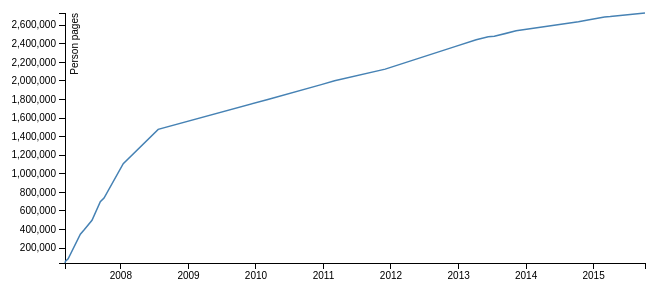
D3 v3 page, settled after 360 driven frames (6 s of simulated time); the page loaded 1 data file(s).



var margin = {top: 20, right: 20, bottom: 30, left: 60},
    width = 660 - margin.left - margin.right,
    height = 300 - margin.top - margin.bottom;

var parseDate = d3.time.format("%d-%b-%Y").parse;

var x = d3.time.scale()
    .range([0, width]);

var y = d3.scale.linear()
    .range([height, 0]);

var xAxis = d3.svg.axis()
    .scale(x)
    .orient("bottom");

var yAxis = d3.svg.axis()
    .scale(y)
    .orient("left");

var line = d3.svg.line()
    .x(function(d) { return x(d.date); })
    .y(function(d) { return y(d.persons); });

var svg = d3.select("body").append("svg")
    .attr("width", width + margin.left + margin.right)
    .attr("height", height + margin.top + margin.bottom)
  .append("g")
    .attr("transform", "translate(" + margin.left + "," + margin.top + ")");

d3.tsv("person-count.tsv", function(error, data) {
  if (error) throw error;

  data.forEach(function(d) {
    d.date = parseDate(d.date);
    d.persons = +d.persons;
  });

x.domain(d3.extent(data, function(d) { return d.date; }));
y.domain(d3.extent(data, function(d) { return d.persons; }));

svg.append("g")
      .attr("class", "x axis")
      .attr("transform", "translate(0," + height + ")")
      .call(xAxis);

svg.append("g")
      .attr("class", "y axis")
      .call(yAxis)
   .append("text")
      .attr("transform", "rotate(-90)")
      .attr("y", 6)
      .attr("dy", ".71em")
      .style("text-anchor", "end")
      .text("Person pages");

svg.append("path")
      .datum(data)
      .attr("class", "line")
      .attr("d", line);
});



### data: person-count.tsv
date	persons
05-Mar-2007	40000
08-Mar-2007	60000
22-Mar-2007	85000
27-May-2007	350000
18-Jun-2007	400000
29-Jul-2007	500000
12-Sep-2007	700000
02-Oct-2007	739237
14-Jan-2008	1108856
21-Jul-2008	1478474
06-Mar-2010	1800000
20-Dec-2010	1960000
02-Mar-2011	2002000
01-Dec-2011	2126600
16-Dec-2012	2371168
06-Apr-2013	2442820
10-Jun-2013	2476140
13-Jul-2013	2479441
08-Nov-2013	2538994
11-Oct-2014	2636000
02-Nov-2014	2644000
01-Dec-2014	2655000
01-Mar-2015	2687000
01-Apr-2015	2692000
06-Oct-2015	2730675